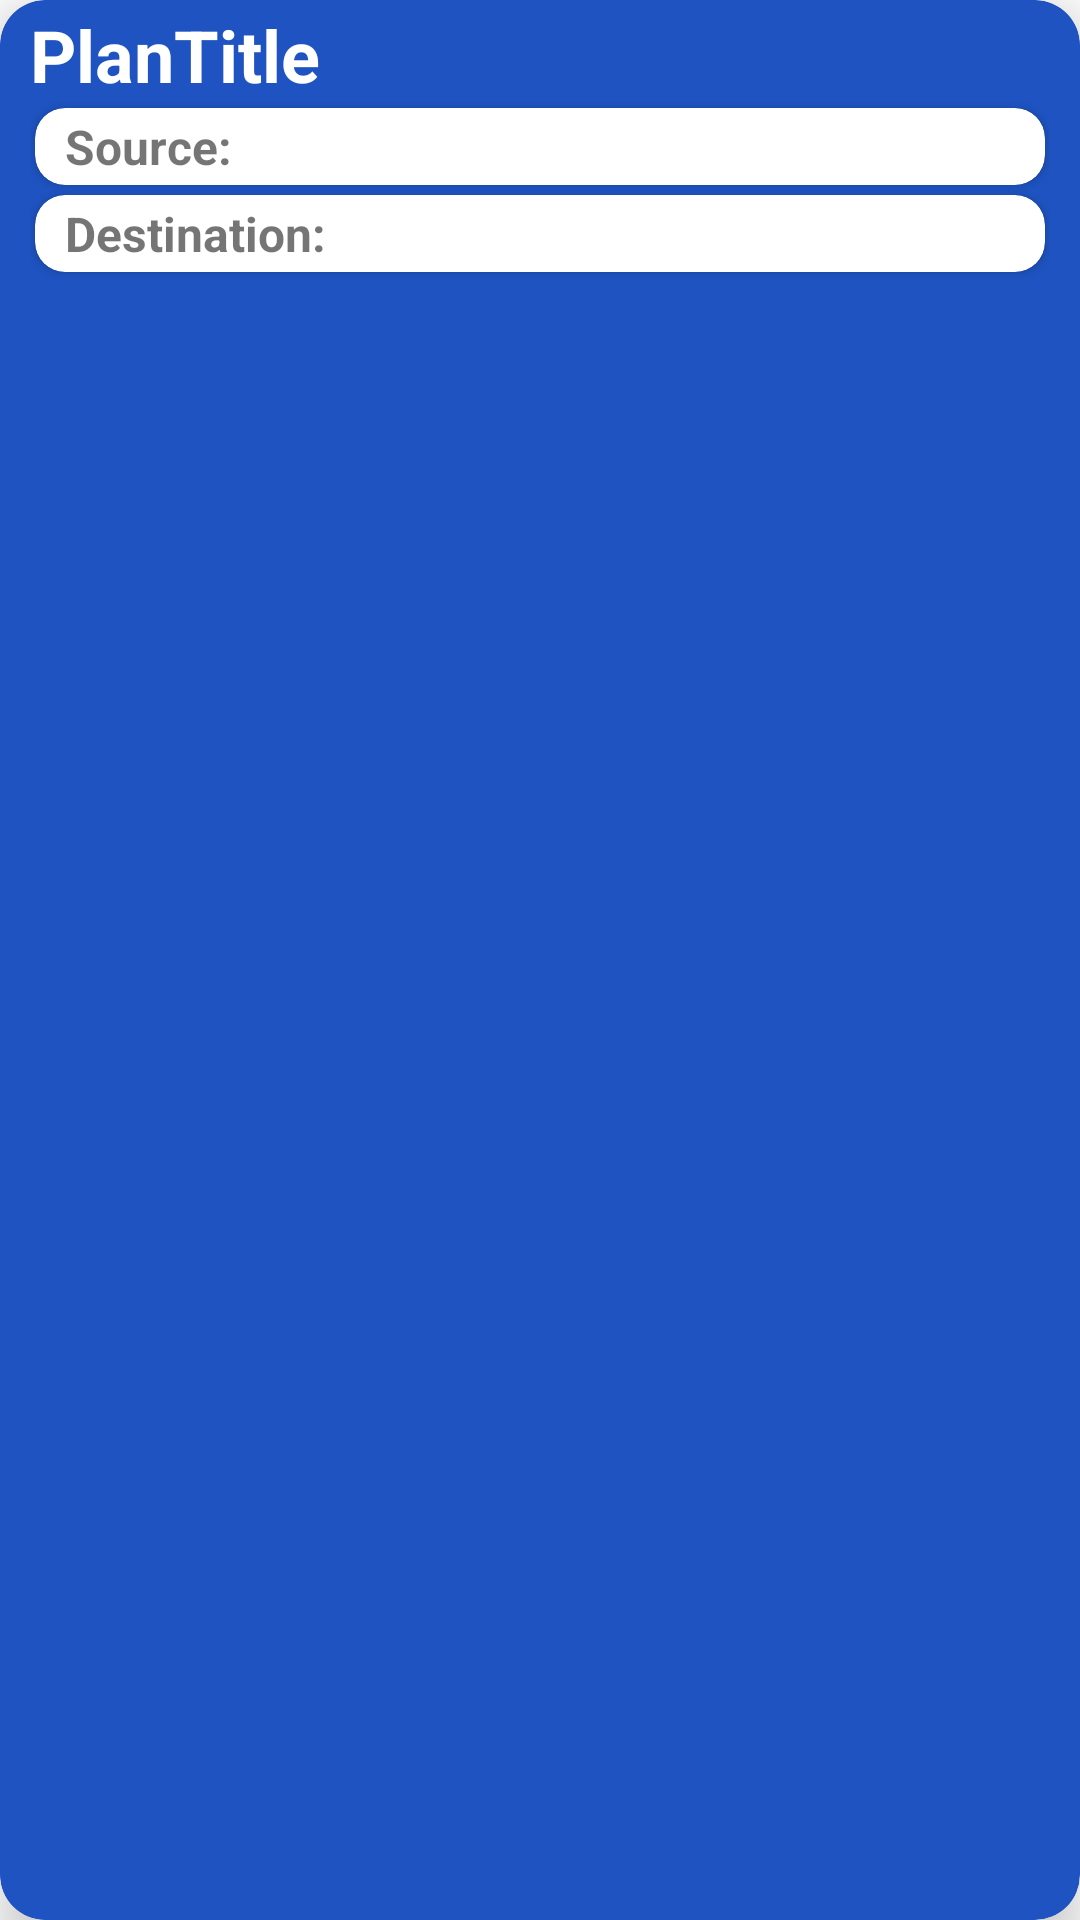

The Android layout XML behind this screen, and the referenced resources:
<!-- AndroidManifest.xml: application theme Theme.TravellersPoint -->
<!-- res/layout/plan_item.xml -->
<?xml version="1.0" encoding="utf-8"?>
<androidx.cardview.widget.CardView xmlns:android="http://schemas.android.com/apk/res/android"
    android:layout_width="match_parent"
    android:layout_height="wrap_content"
    xmlns:app="http://schemas.android.com/apk/res-auto"
    android:layout_margin="5dp"
    app:cardCornerRadius="15dp"
    app:cardElevation="10dp"
    app:cardBackgroundColor="@color/blue_200">

    <LinearLayout
        android:layout_width="match_parent"
        android:layout_height="wrap_content"
        android:orientation="vertical"
        android:layout_marginStart="10dp"
        android:layout_marginEnd="10dp"
        android:background="#00000000">

        <TextView
            android:id="@+id/planTitle"
            android:layout_width="wrap_content"
            android:layout_height="wrap_content"
            android:layout_marginTop="2dp"
            android:text="PlanTitle"
            android:textColor="@color/white"
            android:textSize="24sp"
            android:textStyle="bold"/>

        <androidx.cardview.widget.CardView
            android:layout_width="match_parent"
            android:layout_height="wrap_content"
            android:layout_margin="1.5dp"
            android:elevation="4dp"
            app:cardCornerRadius="10dp">

            <LinearLayout
            android:layout_width="match_parent"
            android:layout_height="wrap_content"
            android:orientation="horizontal">

            <TextView
                android:id="@+id/txt_source"
                android:layout_width="wrap_content"
                android:layout_height="wrap_content"
                android:layout_marginStart="10dp"
                android:layout_marginEnd="10dp"
                android:layout_marginTop="2dp"
                android:layout_marginBottom="2dp"
                android:text="Source: "
                android:textSize="16sp"
                android:textStyle="bold"
                android:layout_weight="1"/>

            <TextView
                android:id="@+id/txt_departure"
                android:layout_width="wrap_content"
                android:layout_height="wrap_content"
                android:layout_marginStart="10dp"
                android:layout_marginEnd="10dp"
                android:layout_marginTop="2dp"
                android:layout_marginBottom="2dp"
                android:textSize="16sp"
                android:textAlignment="viewEnd"
                android:layout_weight="1"/>
        </LinearLayout>

        </androidx.cardview.widget.CardView>

        <androidx.cardview.widget.CardView
            android:layout_width="match_parent"
            android:layout_height="wrap_content"
            android:layout_margin="1.5dp"
            android:elevation="4dp"
            app:cardCornerRadius="10dp">

            <LinearLayout
                android:layout_width="match_parent"
                android:layout_height="wrap_content"
                android:orientation="horizontal">

                <TextView
                    android:id="@+id/txt_destination"
                    android:layout_width="wrap_content"
                    android:layout_height="wrap_content"
                    android:layout_marginStart="10dp"
                    android:layout_marginEnd="10dp"
                    android:layout_marginTop="2dp"
                    android:layout_marginBottom="2dp"
                    android:text="Destination: "
                    android:textSize="16sp"
                    android:textStyle="bold"
                    android:layout_weight="1"/>

                <TextView
                    android:id="@+id/txt_expected"
                    android:layout_width="wrap_content"
                    android:layout_height="wrap_content"
                    android:layout_marginStart="10dp"
                    android:layout_marginEnd="10dp"
                    android:layout_marginTop="2dp"
                    android:layout_marginBottom="2dp"
                    android:textSize="16sp"
                    android:textAlignment="viewEnd"
                    android:layout_weight="1" />
            </LinearLayout>

        </androidx.cardview.widget.CardView>

        <TextView
            android:id="@+id/txt_datetime"
            android:layout_width="match_parent"
            android:layout_height="wrap_content"
            android:layout_marginTop="5dp"
            android:layout_marginBottom="5dp"
            android:layout_marginStart="10dp"
            android:layout_marginEnd="10dp"
            android:textSize="12sp"
            android:textColor="@color/white"
            android:textAlignment="viewEnd"
            android:layout_gravity="end"/>

    </LinearLayout>

</androidx.cardview.widget.CardView>
<!-- resources referenced by this layout -->
<resources>
  <color name="blue_200">#FF1E53C1</color>
  <color name="white">#FFFFFFFF</color>
  <style name="Theme.TravellersPoint" parent="Theme.MaterialComponents.DayNight.NoActionBar">
          
          <item name="colorPrimary">@color/blue_200</item>
          <item name="colorPrimaryVariant">@color/blue_800</item>
          <item name="colorOnPrimary">@color/white</item>
          
          <item name="colorSecondary">@color/white</item>
          <item name="colorSecondaryVariant">@color/gray_88</item>
          <item name="colorOnSecondary">@color/black</item>
          
          <item name="android:statusBarColor" tools:targetApi="l">?attr/colorPrimaryVariant</item>
          
          
          <item name="android:navigationBarColor">?attr/colorPrimaryVariant</item>
          </style>
  <color name="blue_800">#FF081B42</color>
  <color name="gray_88">#FF888888</color>
  <color name="black">#FF000000</color>
</resources>
